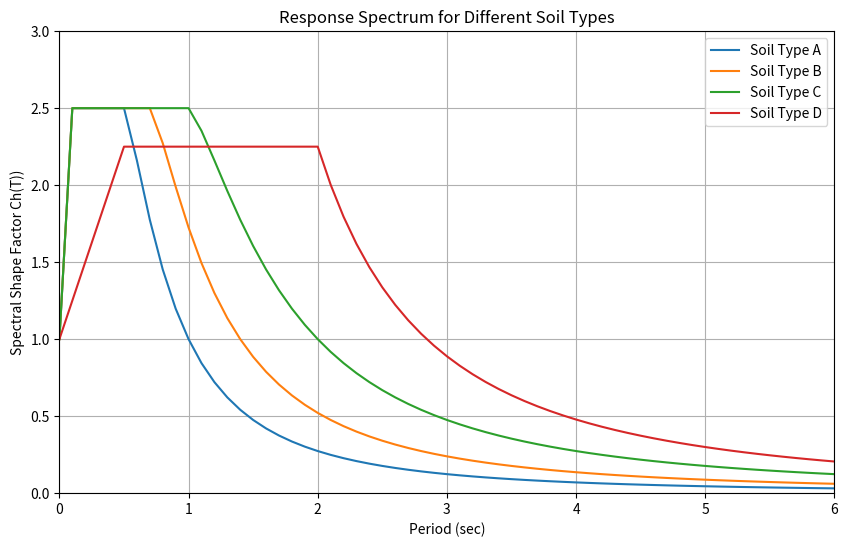

Here is the Python script that generated this plot:
""" [redacted]
"""
import numpy as np
import matplotlib.pyplot as plt
# Dictionary defining soil types and their parameters  
Soil_Type = {
    "A": {"Ta": 0.1, "Tc": 0.5, "alpha": 2.5, "k": 1.8}, # Soil Type A parameters
    "B": {"Ta": 0.1, "Tc": 0.7, "alpha": 2.5, "k": 1.8}, # Soil Type B parameters
    "C": {"Ta": 0.1, "Tc": 1.0, "alpha": 2.5, "k": 1.8}, # Soil Type C parameters
    "D": {"Ta": 0.5, "Tc": 2.0, "alpha": 2.25, "k": 0.8}, # Soil Type D parameters
}

# Creating an array of time periods from 0 to 6 seconds with a step size of 0.1 seconds
T = np.arange(0, 6.1, 0.1)  # Start from 0
plt.figure(figsize=(10, 6))  # Set figure size

# Looping through each soil type and its parameters to plot the response spectrum
for soil_type, params in Soil_Type.items():
    Ta = params["Ta"] # Assignment of Ta value for the current soil type
    Tc = params["Tc"] # Assignment of Tc value for the current soil type
    alpha = params["alpha"] # Assignment of alpha value for the current soil type
    k = params["k"] # Assignment of k value for the current soil type
    
    Ch_t = [1]  # Start with Ch_t = 1 for t=0
    
    # Looping through each period value in T array
    for Ti in T[1:]:  # Start from index 1 to avoid modifying the initial value at index 0
        # Calculating Ch(T) based on different conditions
        if Ti < Ta:
            Ch = (1 + (alpha - 1) * (Ti / Ta)) # Ch formula for Ti < Ta
        elif Ta <= Ti < Tc:
            Ch = alpha # Ch formula for Ta <= Ti < Tc
        elif Tc <= Ti <= 6:
            Ch = alpha * (k + (1 - k) * (Tc / Ti)**2) * (Tc / Ti)**2
        else:
            Ch = 0  # Default value if none of the conditions are satisfied
        Ch_t.append(Ch) # Appending calculated Ch value to Ch_t list
   
    # Plotting the response spectrum for the current soil type
    plt.plot(T, Ch_t, label=f"Soil Type {soil_type}")
plt.xlim(0,6)
plt.ylim(0,3)
plt.xlabel('Period (sec)')
plt.ylabel('Spectral Shape Factor Ch(T))')
plt.title('Response Spectrum for Different Soil Types')
plt.grid(True)
plt.legend()
plt.show()
